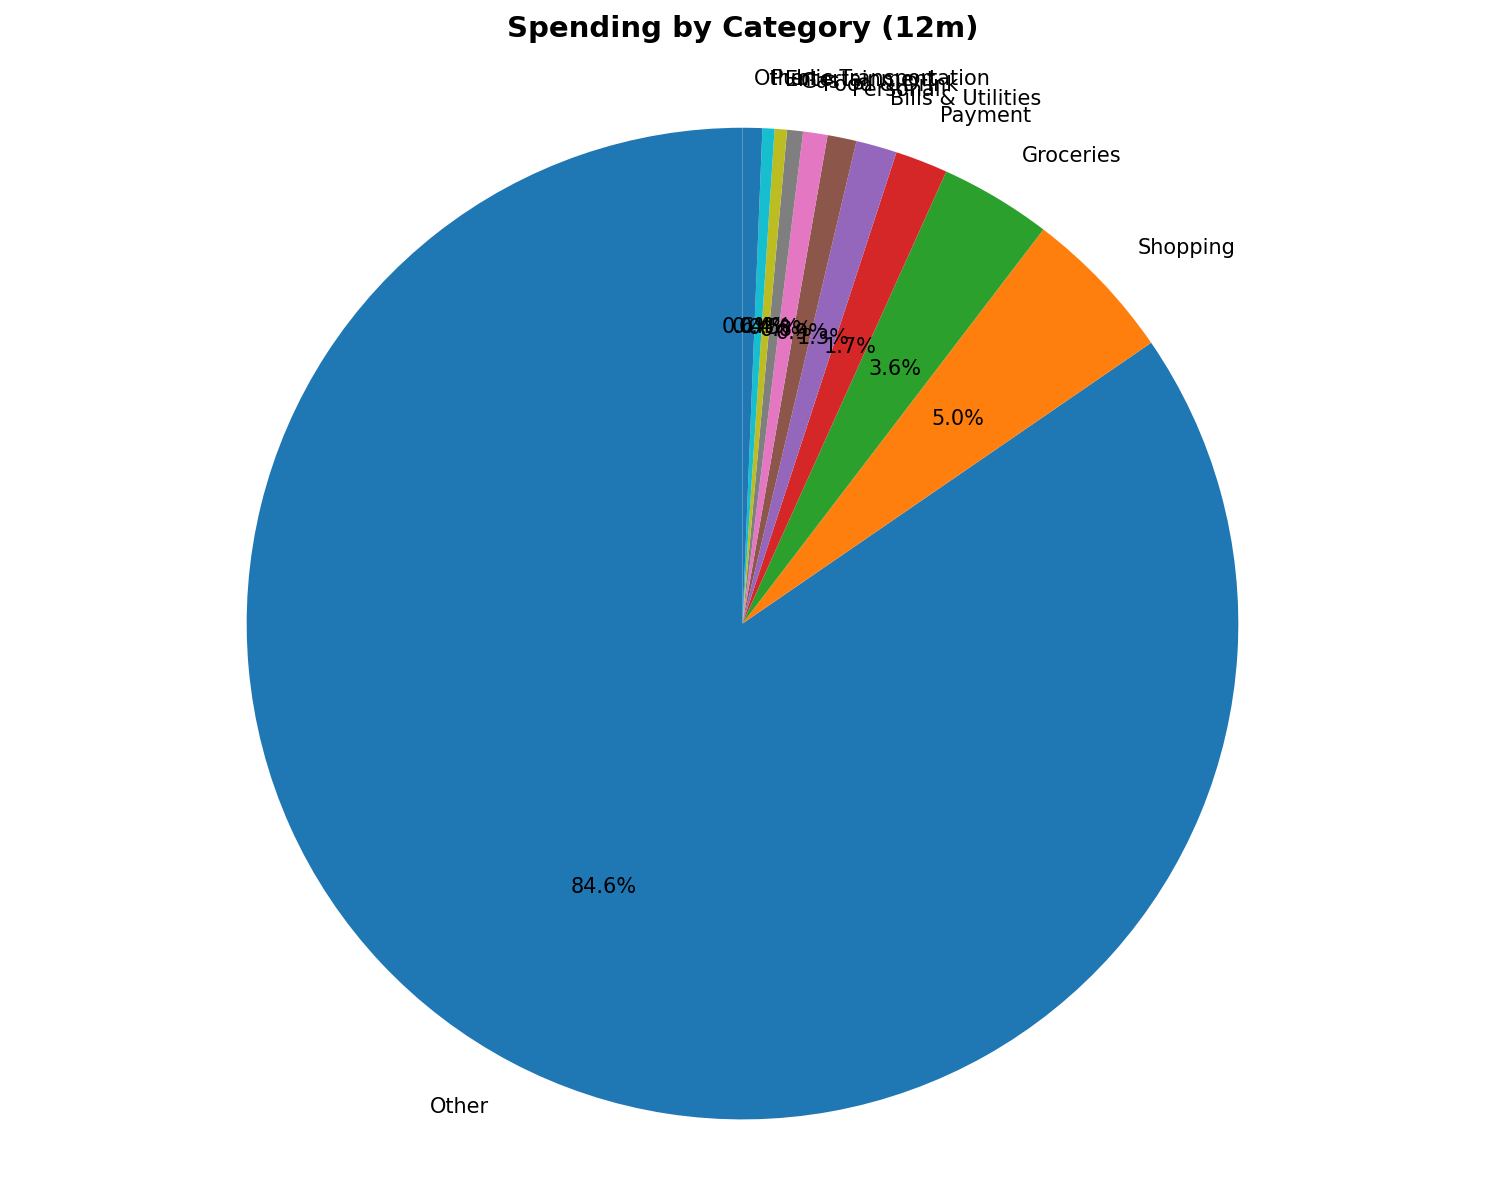

Source data for this figure (header and first rows):
category, total, count, percentage
Other, 48506, 65, 84.58
Shopping, 2890, 21, 5.039
Groceries, 2087, 34, 3.639
Payment, 982.7, 1, 1.714
Bills & Utilities, 765.1, 3, 1.334
Personal, 542.3, 1, 0.9456
Food & Drink, 455.3, 29, 0.7939
Gas, 296.9, 10, 0.5177
Entertainment, 231, 9, 0.4029
Public Transportation, 225.0, 9, 0.3923
Fitness, 175.6, 6, 0.3062
Gasoline, 83.33, 1, 0.1453
Travel, 63.79, 3, 0.1112
Refund, 36.36, 2, 0.0634
Professional Services, 7.68, 1, 0.01339
